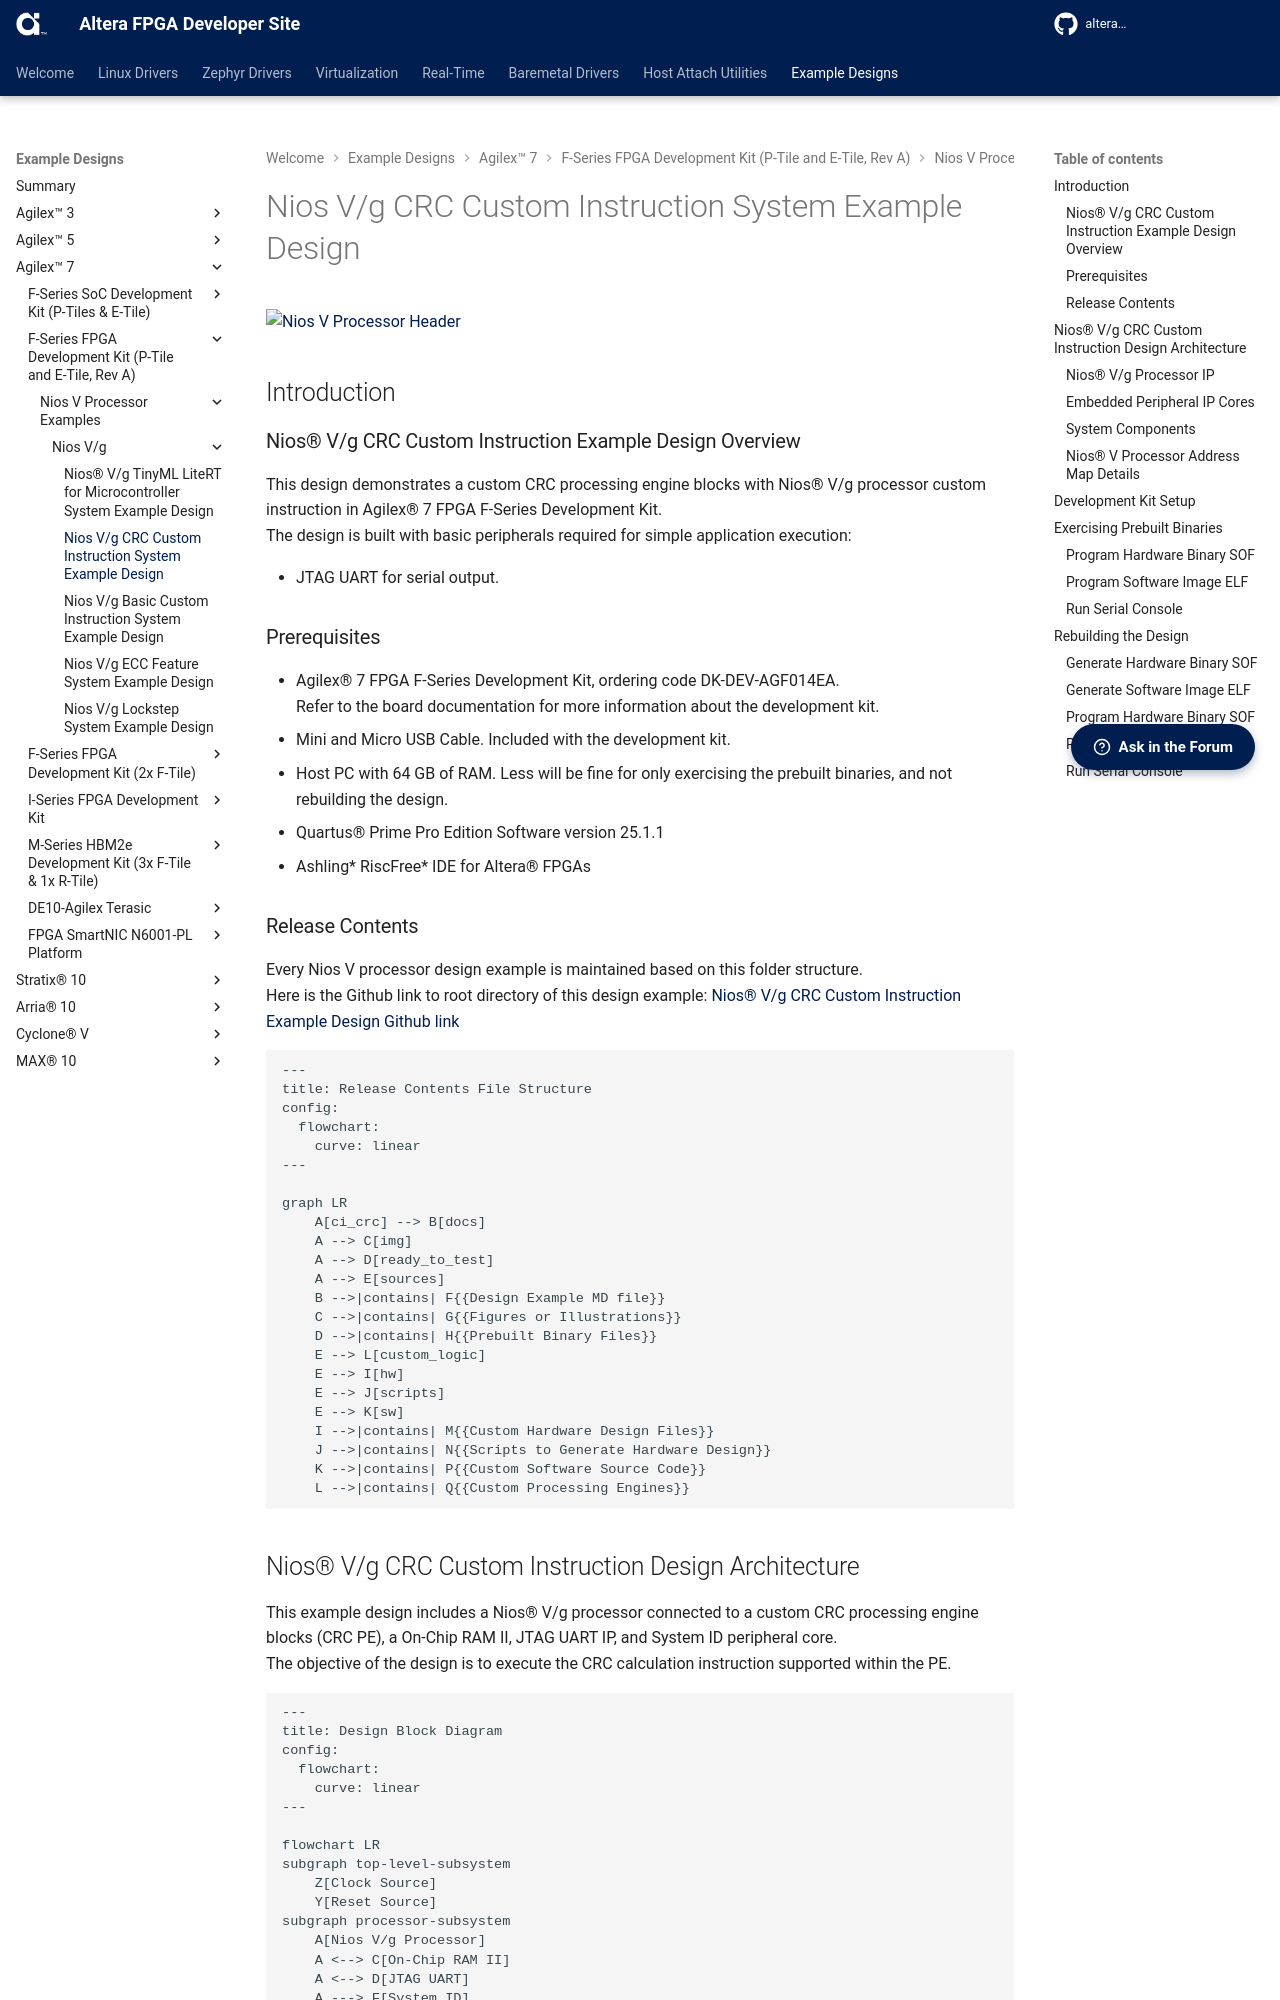

repository: altera-fpga/altera-fpga.github.io · page: rel-26.1/embedded-designs/agilex-7/f-series/fpga/niosv/niosv_g/custom_instr_crc/ug-ci-crc-agx7f-fpga/index.html · generator: mkdocs




![Nios V Processor Header](../../devkit-img/niosv-header.png?raw=true)

## Introduction

### Nios® V/g CRC Custom Instruction Example Design Overview

 This design demonstrates a custom CRC processing engine blocks with Nios® V/g processor custom instruction in Agilex® 7 FPGA F-Series Development Kit. </br>
 The design is built with basic peripherals required for simple application execution:

 - JTAG UART for serial output.

### Prerequisites

 - Agilex® 7 FPGA F-Series Development Kit, ordering code DK-DEV-AGF014EA. </br> Refer to the board documentation for more information about the development kit.
 - Mini and Micro USB Cable. Included with the development kit.
 - Host PC with 64 GB of RAM. Less will be fine for only exercising the prebuilt binaries, and not rebuilding the design.
 - Quartus® Prime Pro Edition Software version 25.1.1
 - Ashling* RiscFree* IDE for Altera® FPGAs
 
### Release Contents  

Every Nios V processor design example is maintained based on this folder structure. </br>
Here is the Github link to root directory of this design example: [Nios® V/g CRC Custom Instruction Example Design Github link](https://github.com/altera-fpga/agilex7f-nios-ed/tree/rel/25.1.1/agf014ea-dev-devkit/niosv_g/ci_crc)

```mermaid 
---
title: Release Contents File Structure
config:
  flowchart:
    curve: linear
---

graph LR
    A[ci_crc] --> B[docs]
    A --> C[img]
    A --> D[ready_to_test]
    A --> E[sources]
    B -->|contains| F{{Design Example MD file}}
    C -->|contains| G{{Figures or Illustrations}}
    D -->|contains| H{{Prebuilt Binary Files}}
    E --> L[custom_logic]
    E --> I[hw]
    E --> J[scripts]
    E --> K[sw]
    I -->|contains| M{{Custom Hardware Design Files}}
    J -->|contains| N{{Scripts to Generate Hardware Design}}
    K -->|contains| P{{Custom Software Source Code}}
    L -->|contains| Q{{Custom Processing Engines}}

```
